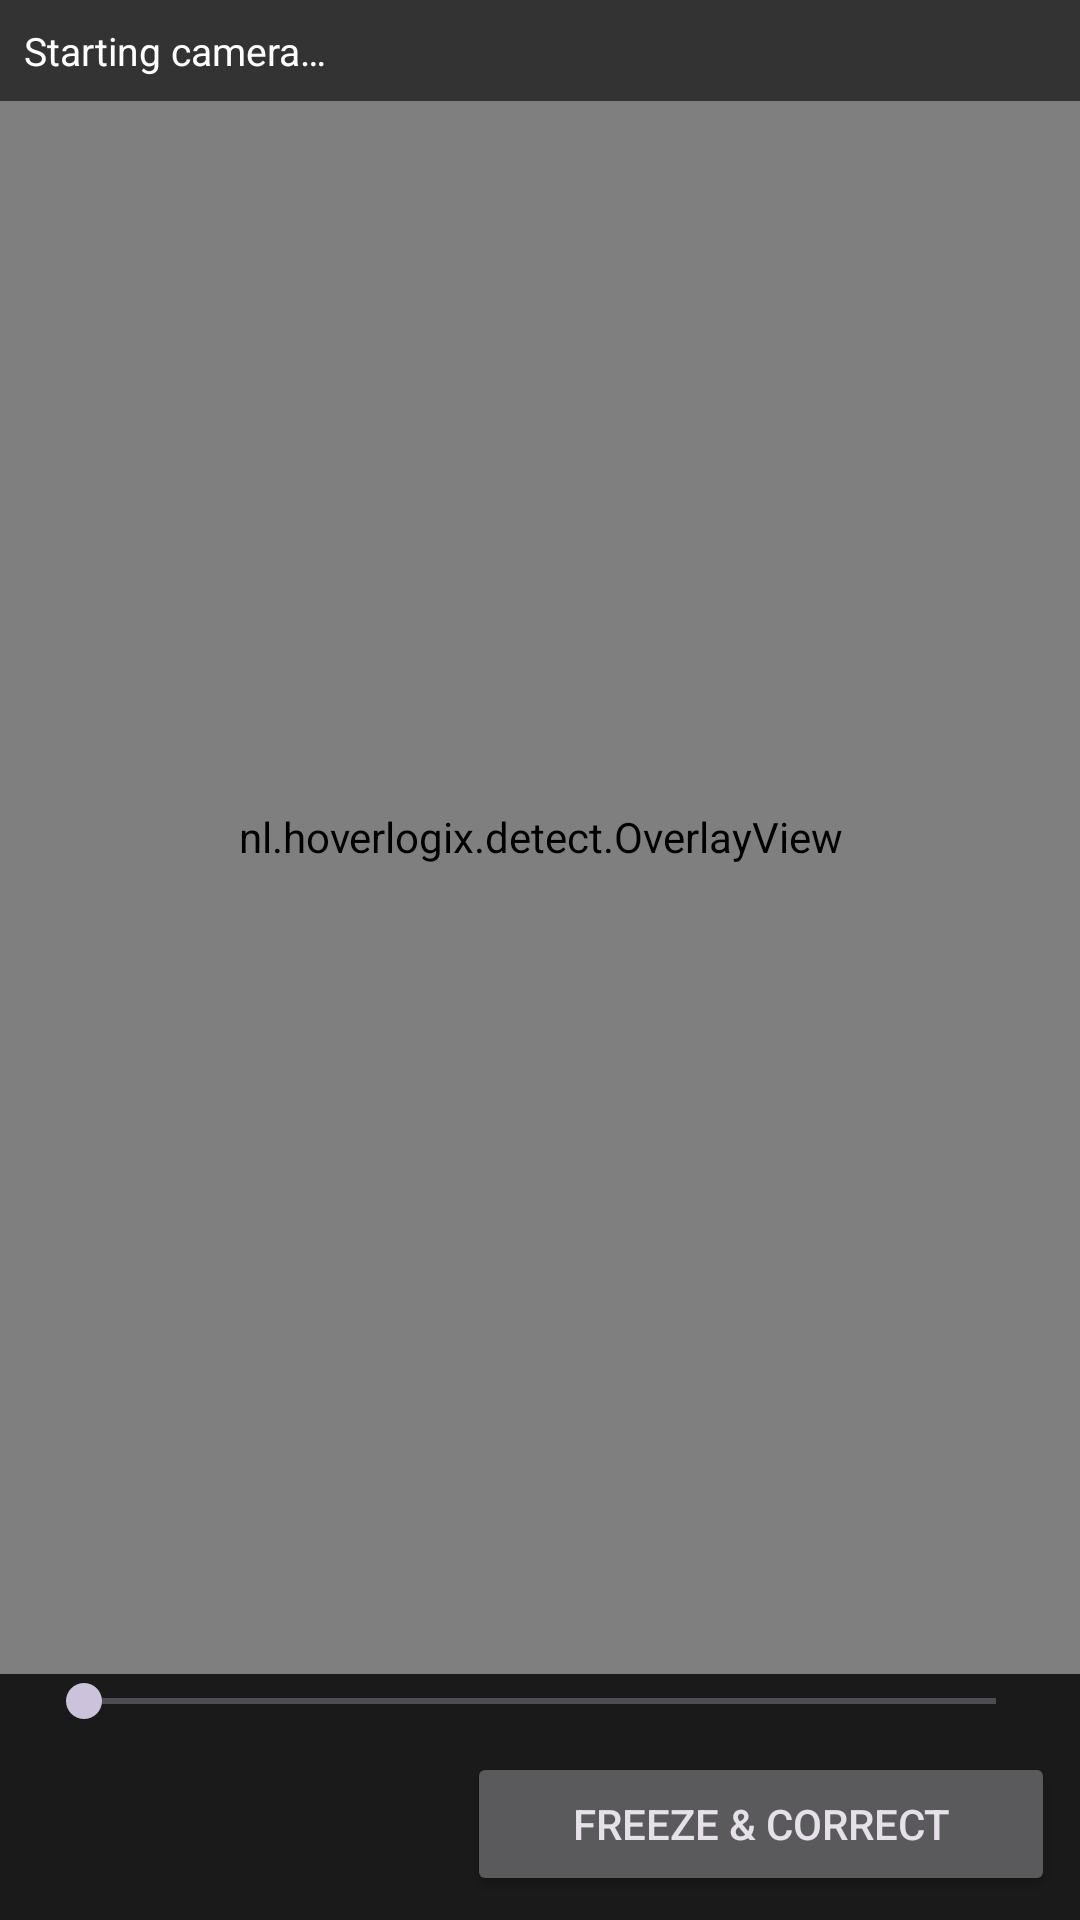

Produce the Android XML layout that renders to this screen, including the resource entries it uses.
<!-- AndroidManifest.xml: application theme Theme.HoverLogix -->
<!-- res/layout/activity_live.xml -->
<?xml version="1.0" encoding="utf-8"?>
<LinearLayout xmlns:android="http://schemas.android.com/apk/res/android"
    android:layout_width="match_parent"
    android:layout_height="match_parent"
    android:background="#000000"
    android:orientation="vertical">

    <FrameLayout
        android:layout_width="match_parent"
        android:layout_height="0dp"
        android:layout_weight="1">

        <androidx.camera.view.PreviewView
            android:id="@+id/previewView"
            android:layout_width="match_parent"
            android:layout_height="match_parent" />

        <nl.hoverlogix.detect.OverlayView
            android:id="@+id/overlay"
            android:layout_width="match_parent"
            android:layout_height="match_parent" />

        <TextView
            android:id="@+id/status"
            android:layout_width="match_parent"
            android:layout_height="wrap_content"
            android:layout_gravity="top"
            android:background="#99000000"
            android:padding="8dp"
            android:text="Starting camera…"
            android:textColor="#FFFFFF"
            android:textSize="13sp" />
    </FrameLayout>

    <LinearLayout
        android:layout_width="match_parent"
        android:layout_height="wrap_content"
        android:background="#1A1A1A"
        android:gravity="center_vertical"
        android:orientation="horizontal"
        android:paddingStart="12dp"
        android:paddingEnd="12dp">

        <TextView
            android:id="@+id/confLabel"
            android:layout_width="wrap_content"
            android:layout_height="wrap_content"
            android:textColor="#CCCCCC"
            android:textSize="12sp" />

        <SeekBar
            android:id="@+id/confSeek"
            android:layout_width="0dp"
            android:layout_height="wrap_content"
            android:layout_weight="1"
            android:max="90" />
    </LinearLayout>

    <LinearLayout
        android:layout_width="match_parent"
        android:layout_height="wrap_content"
        android:background="#1A1A1A"
        android:orientation="horizontal"
        android:padding="8dp">

        <Button
            android:id="@+id/btnModel"
            style="@style/Widget.Material3.Button.OutlinedButton"
            android:layout_width="0dp"
            android:layout_height="wrap_content"
            android:layout_weight="1"
            android:layout_marginEnd="8dp" />

        <Button
            android:id="@+id/btnFreeze"
            android:layout_width="0dp"
            android:layout_height="wrap_content"
            android:layout_weight="1.4"
            android:text="Freeze &amp; correct" />
    </LinearLayout>
</LinearLayout>
<!-- resources referenced by this layout -->
<resources>
  <style name="Theme.HoverLogix" parent="Theme.Material3.Dark.NoActionBar">
          <item name="colorPrimary">#FF6A00</item>
          <item name="colorOnPrimary">#FFFFFF</item>
          <item name="android:windowBackground">#111111</item>
      </style>
</resources>
